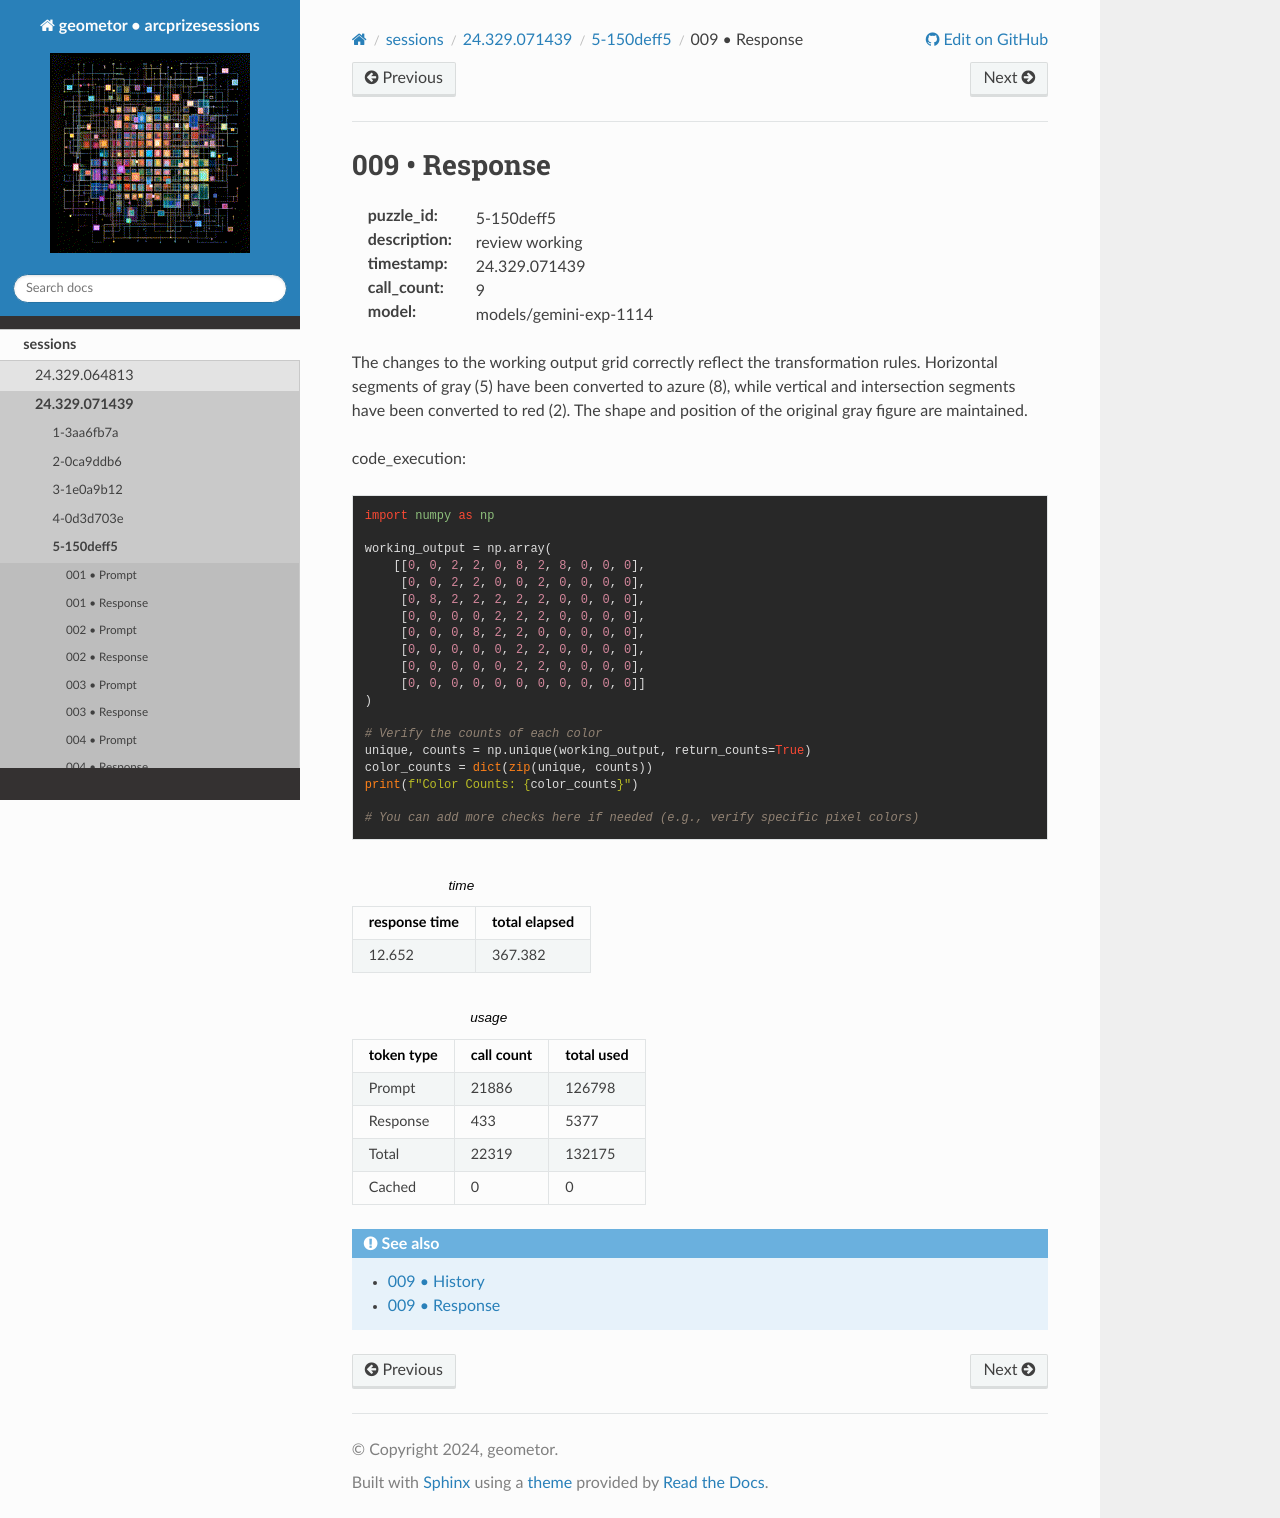

repository: geometor/arcprizesessions · page: sessions/24.329.071439/5-150deff5/009-response/index.html · generator: sphinx

009 • Response
==============

:puzzle_id: 5-150deff5
:description: review working
:timestamp: 24.329.071439
:call_count: 9

:model: models/gemini-exp-1114






The changes to the working output grid correctly reflect the transformation rules. Horizontal segments of gray (5) have been converted to azure (8), while vertical and intersection segments have been converted to red (2). The shape and position of the original gray figure are maintained.

code_execution:

.. code-block:: python

   import numpy as np

   working_output = np.array(
       [[0, 0, 2, 2, 0, 8, 2, 8, 0, 0, 0],
        [0, 0, 2, 2, 0, 0, 2, 0, 0, 0, 0],
        [0, 8, 2, 2, 2, 2, 2, 0, 0, 0, 0],
        [0, 0, 0, 0, 2, 2, 2, 0, 0, 0, 0],
        [0, 0, 0, 8, 2, 2, 0, 0, 0, 0, 0],
        [0, 0, 0, 0, 0, 2, 2, 0, 0, 0, 0],
        [0, 0, 0, 0, 0, 2, 2, 0, 0, 0, 0],
        [0, 0, 0, 0, 0, 0, 0, 0, 0, 0, 0]]
   )

   # Verify the counts of each color
   unique, counts = np.unique(working_output, return_counts=True)
   color_counts = dict(zip(unique, counts))
   print(f"Color Counts: {color_counts}")

   # You can add more checks here if needed (e.g., verify specific pixel colors)






.. list-table:: time
   :header-rows: 1

   * - response time
     - total elapsed
   * - 12.652 
     - 367.382 



.. list-table:: usage
   :header-rows: 1

   * - token type
     - call count
     - total used

   * - Prompt 
     - 21886 
     - 126798 

   * - Response 
     - 433 
     - 5377 

   * - Total 
     - 22319 
     - 132175 

   * - Cached 
     - 0 
     - 0 



.. seealso::

   - :doc:`009-history`
   - :doc:`009-response`
